Dataset: Final_Spinach_NPK_Dataset_Clean (GitHub, rajsinghkog/hydrophonic_system). Classes: healthy, nitrogen deficiency, phosphorus deficiency, potassium deficiency.

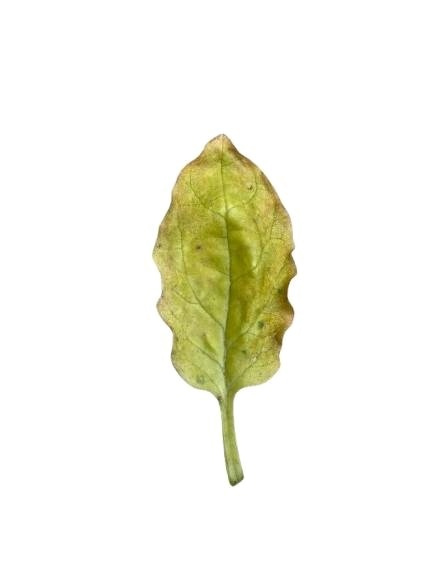
Label: potassium deficiency

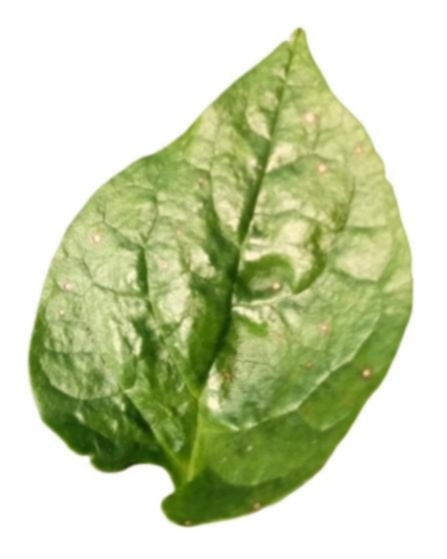
Label: nitrogen deficiency

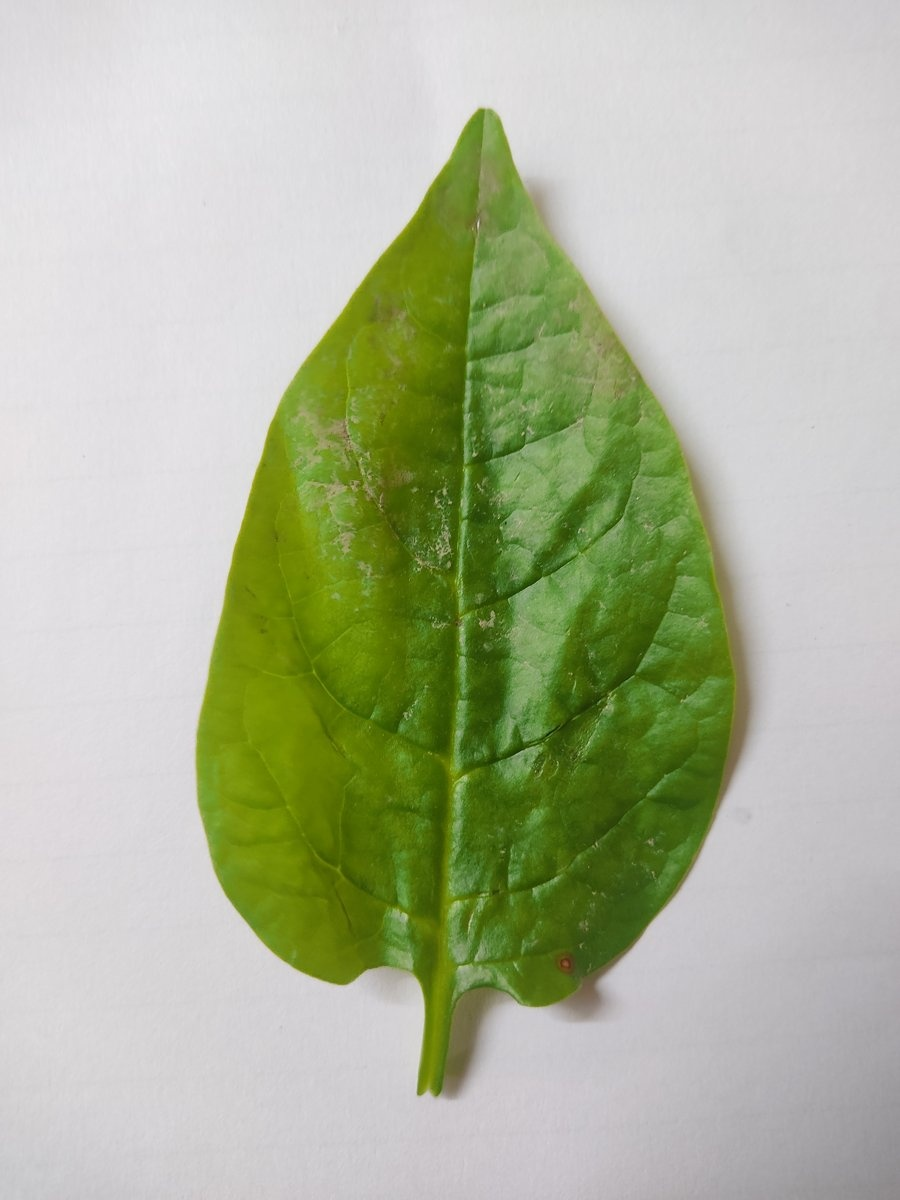
Label: healthy

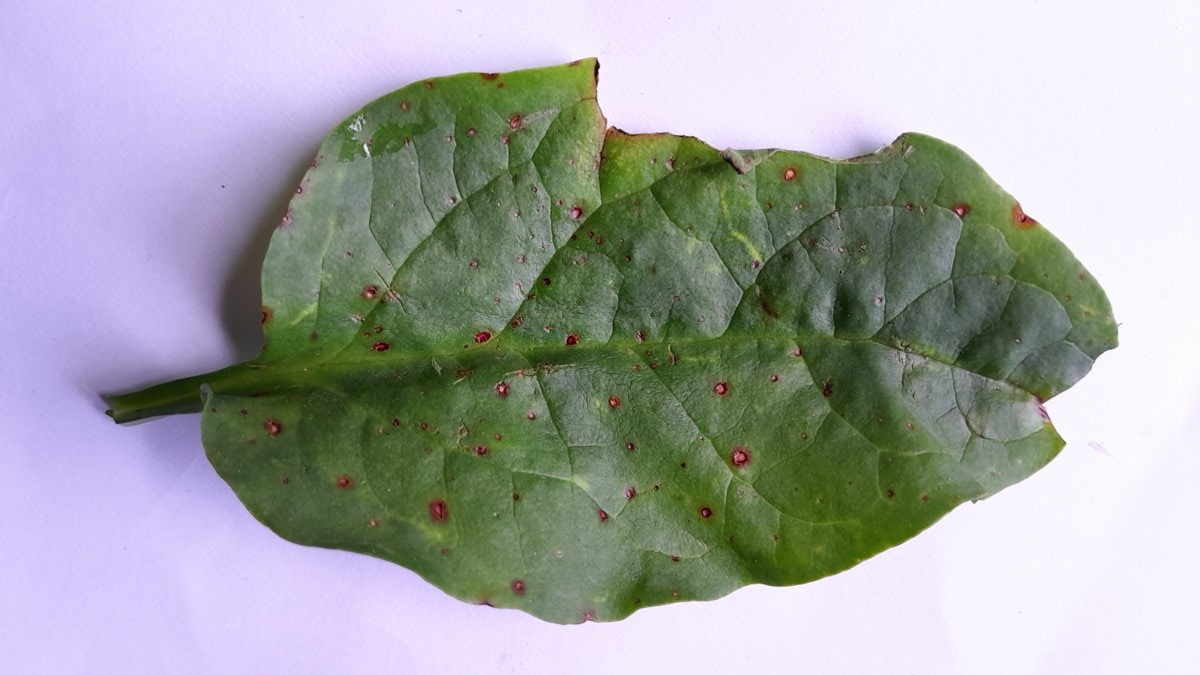
Label: phosphorus deficiency

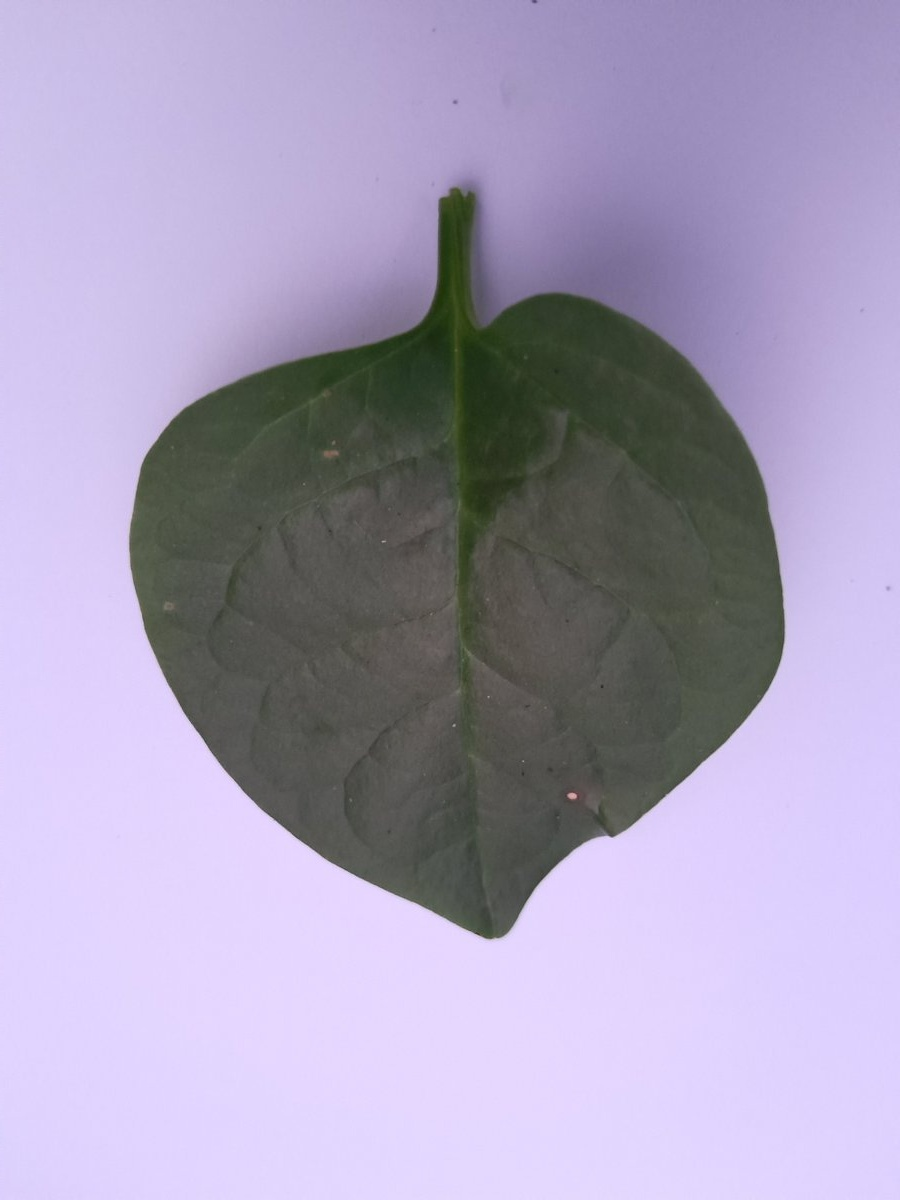
Label: phosphorus deficiency

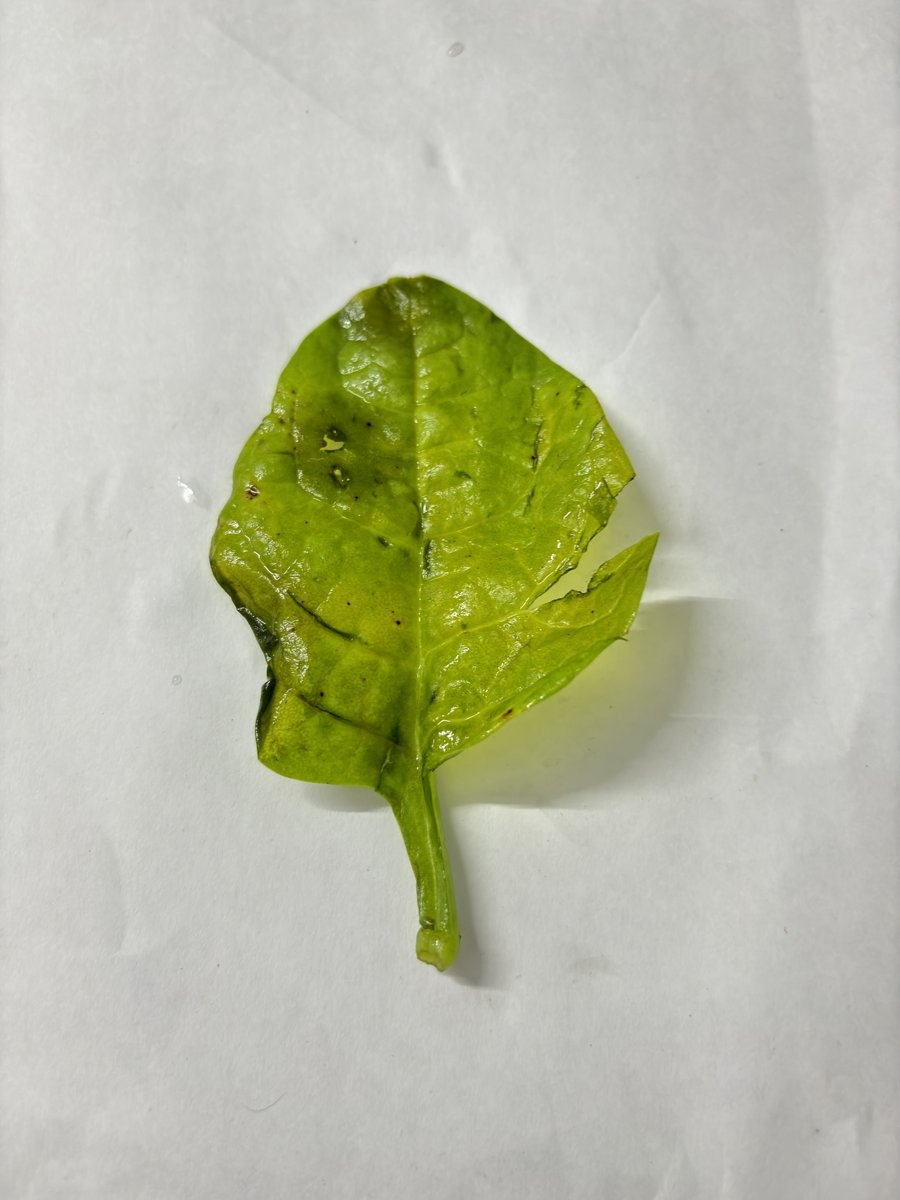
Label: nitrogen deficiency
